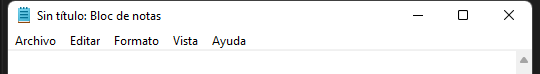
Task: Proceso 1 del curso de UIPATH platzi
Workflow: Main

Step 1: Asociar ventana 'notepad.exe Sin' on the element in window 'Sin título: Bloc de notas' (notepad.exe)
